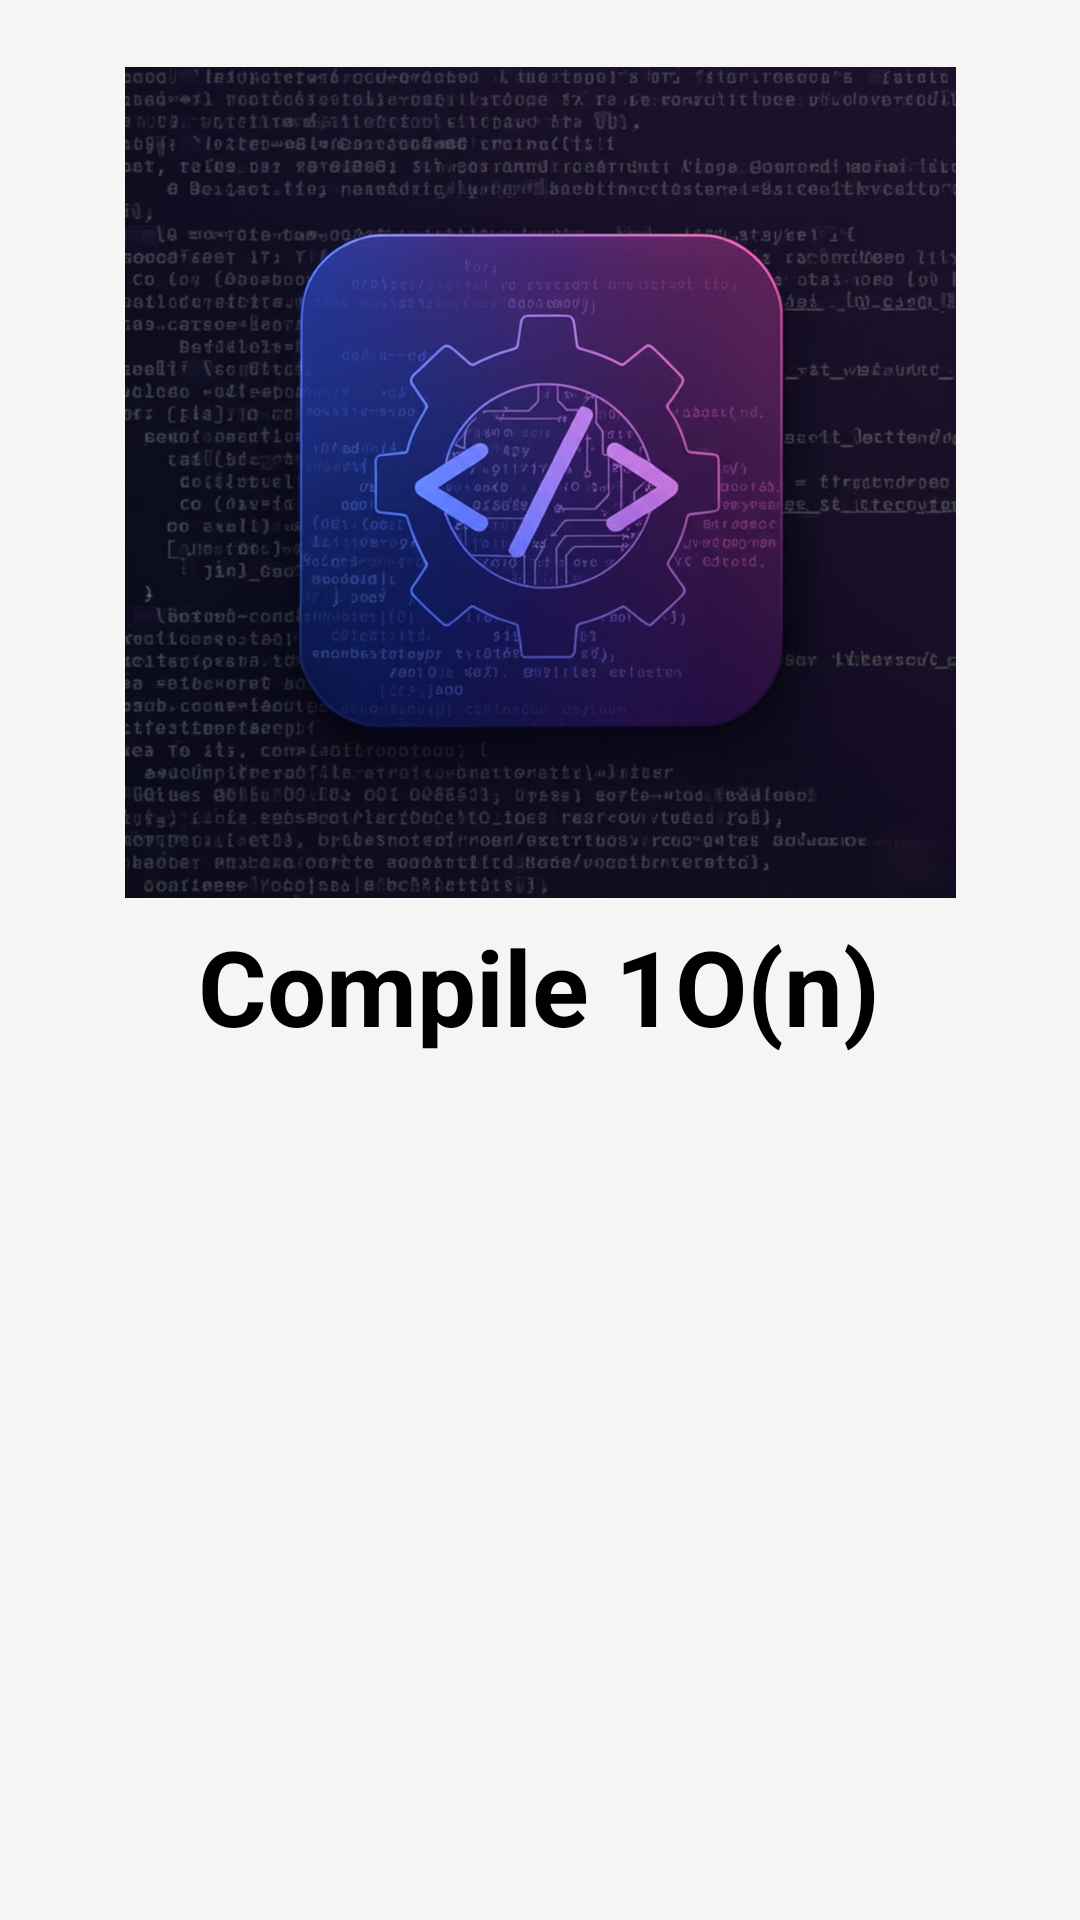

Reconstruct the res/layout file that produces this screen, plus the resources it refers to.
<!-- AndroidManifest.xml: application theme Theme.OnlineCompilerApp -->
<!-- res/layout/activity_splash.xml -->
<?xml version="1.0" encoding="utf-8"?>
<androidx.constraintlayout.widget.ConstraintLayout xmlns:android="http://schemas.android.com/apk/res/android"
    xmlns:app="http://schemas.android.com/apk/res-auto"
    xmlns:tools="http://schemas.android.com/tools"
    android:id="@+id/main"
    android:layout_width="match_parent"
    android:layout_height="match_parent"
    tools:context=".SplashActivity">


    <ImageView
        android:id="@+id/imageView"
        android:layout_width="277dp"
        android:layout_height="278dp"
        app:layout_constraintBottom_toTopOf="@+id/textView"
        app:layout_constraintEnd_toEndOf="parent"
        app:layout_constraintStart_toStartOf="parent"
        app:layout_constraintTop_toTopOf="parent"
        app:layout_constraintVertical_bias="0.794"
        app:srcCompat="@drawable/applogo"

        />

    <TextView
        android:id="@+id/textView"
        android:layout_width="wrap_content"
        android:layout_height="wrap_content"
        android:layout_marginBottom="288dp"
        android:textSize="35dp"
        android:textStyle="bold"

        android:text="Compile 1O(n)"

        app:layout_constraintBottom_toBottomOf="parent"
        app:layout_constraintEnd_toEndOf="parent"
        app:layout_constraintHorizontal_bias="0.498"
        app:layout_constraintStart_toStartOf="parent" />
</androidx.constraintlayout.widget.ConstraintLayout>
<!-- resources referenced by this layout -->
<resources>
  <!-- drawable applogo: jpg bitmap (drawable, 575211 bytes) -->
  <style name="Theme.OnlineCompilerApp" parent="Base.Theme.OnlineCompilerApp" />
  <style name="Base.Theme.OnlineCompilerApp" parent="Theme.Material3.DayNight.NoActionBar">
          
          <item name="colorPrimary">#000000</item>  
          <item name="colorPrimaryDark">#000000</item> 
          <item name="colorOnPrimary">@color/md_theme_light_onPrimary</item>
          <item name="android:colorBackground">@color/md_theme_light_background</item>
          <item name="android:textColor">@color/md_theme_light_onBackground</item>
      </style>
  <color name="md_theme_light_onPrimary">#FFFFFF</color>
  <color name="md_theme_light_background">#F5F5F5</color>
  <color name="md_theme_light_onBackground">#000000</color>
</resources>
